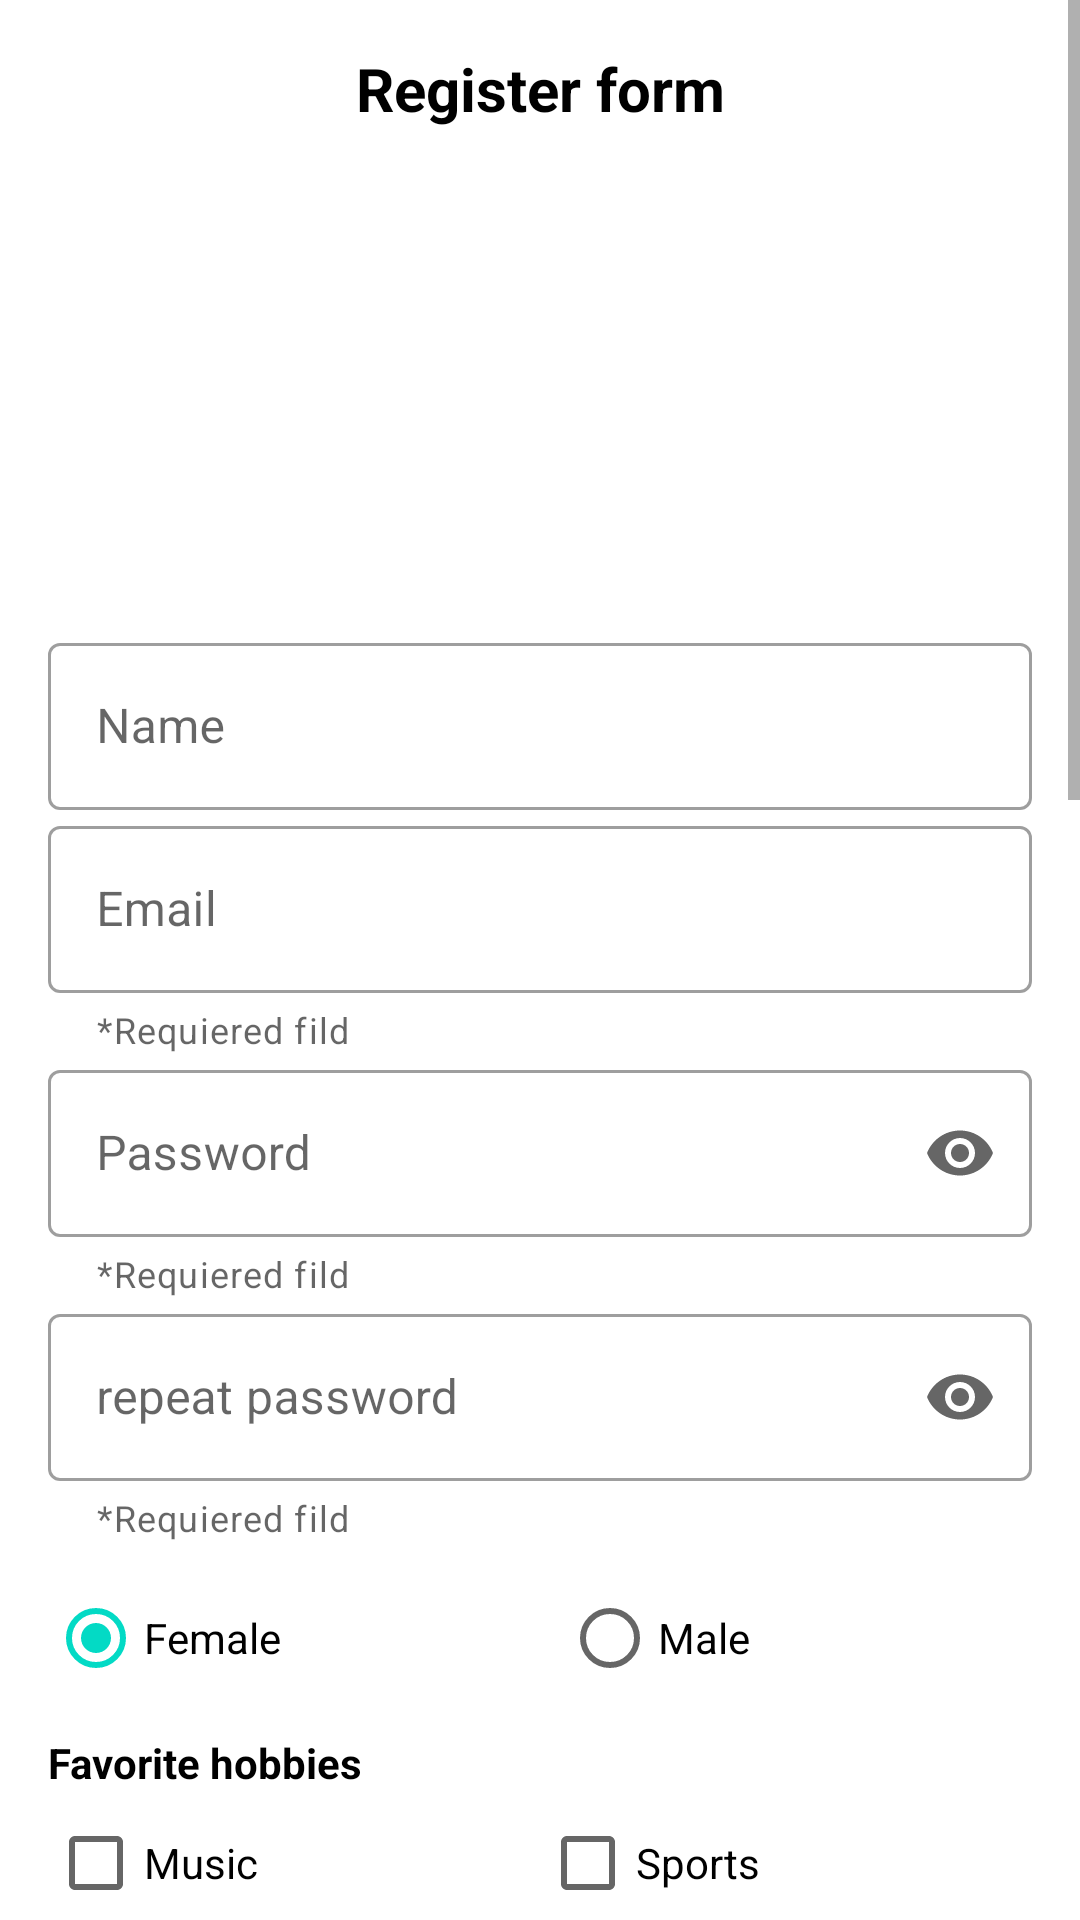

Here is an Android app screen rendered from its layout file. Give the layout XML and the strings, colors and styles it references.
<!-- AndroidManifest.xml: application theme Theme.MisSeriesApp -->
<!-- res/layout/activity_sign_up.xml -->
<?xml version="1.0" encoding="utf-8"?>
<ScrollView xmlns:android="http://schemas.android.com/apk/res/android"
    xmlns:app="http://schemas.android.com/apk/res-auto"
    xmlns:tools="http://schemas.android.com/tools"
    android:layout_width="match_parent"
    android:layout_height="wrap_content">

    <LinearLayout
        android:id="@+id/LinearLayout"
        android:layout_width="match_parent"
        android:layout_height="match_parent"
        android:orientation="vertical"
        android:padding="16dp"
        tools:context=".ui.signup.SignUpActivity">

        <TextView
            android:id="@+id/title_text_view"
            android:layout_width="match_parent"
            android:layout_height="wrap_content"
            android:text="@string/form_reg"
            android:textAlignment="center"
            android:textColor="@color/black"
            android:textSize="20sp"
            android:textStyle="bold" />

        <ImageView
            android:id="@+id/logo_imagine_view"
            android:layout_width="150dp"
            android:layout_height="150dp"
            android:layout_gravity="center_horizontal"
            android:layout_marginTop="16dp"
            android:textAlignment="center"
            app:srcCompat="@drawable/logo"
            android:contentDescription="@null" />

        <com.google.android.material.textfield.TextInputLayout
            style="@style/Widget.MaterialComponents.TextInputLayout.OutlinedBox"
            android:id="@+id/name_text_input_layout"
            android:layout_width="match_parent"
            android:layout_height="match_parent">

            <com.google.android.material.textfield.TextInputEditText
                android:id="@+id/name_edit_text"
                android:layout_width="match_parent"
                android:layout_height="wrap_content"
                android:hint="@string/name" />
        </com.google.android.material.textfield.TextInputLayout>

        <com.google.android.material.textfield.TextInputLayout
            style="@style/Widget.MaterialComponents.TextInputLayout.OutlinedBox"
            android:id="@+id/email_text_input_layout"
            android:layout_width="match_parent"
            android:layout_height="wrap_content"
            app:helperText="@string/requiered_film"
            app:startIconDrawable="@drawable/ic_email">

            <com.google.android.material.textfield.TextInputEditText
                android:id="@+id/email_edit_text"
                android:layout_width="match_parent"
                android:layout_height="wrap_content"
                android:layout_marginTop="8dp"
                android:hint="@string/email"
                android:inputType="text" />

        </com.google.android.material.textfield.TextInputLayout>

        <com.google.android.material.textfield.TextInputLayout
            android:id="@+id/password_text_input_layout"
            style="@style/Widget.MaterialComponents.TextInputLayout.OutlinedBox"
            android:layout_width="match_parent"
            android:layout_height="wrap_content"
            app:endIconMode="password_toggle"
            app:helperText="@string/requiered_film"
            app:startIconDrawable="@drawable/ic_password">

            <com.google.android.material.textfield.TextInputEditText
                android:id="@+id/password_edit_text"
                android:layout_width="match_parent"
                android:layout_height="wrap_content"
                android:hint="@string/password"
                android:inputType="textPassword" />
        </com.google.android.material.textfield.TextInputLayout>

        <com.google.android.material.textfield.TextInputLayout
            android:id="@+id/rep_password_text_input_layout"
            style="@style/Widget.MaterialComponents.TextInputLayout.OutlinedBox"
            android:layout_width="match_parent"
            android:layout_height="wrap_content"
            app:endIconMode="password_toggle"
            app:helperText="@string/requiered_film"
            app:startIconDrawable="@drawable/ic_password">

            <com.google.android.material.textfield.TextInputEditText
                android:id="@+id/rep_password_edit_text"
                android:layout_width="match_parent"
                android:layout_height="wrap_content"
                android:hint="@string/rep_password"
                android:inputType="textPassword" />
        </com.google.android.material.textfield.TextInputLayout>

        <RadioGroup
            android:id="@+id/genre_radio_group"
            android:layout_width="match_parent"
            android:layout_height="match_parent"
            android:orientation="horizontal">

            <RadioButton
                android:id="@+id/female_radio_button"
                android:layout_width="wrap_content"
                android:layout_height="wrap_content"
                android:layout_marginTop="8dp"
                android:layout_weight="1"
                android:checked="true"
                android:text="@string/female" />

            <RadioButton
                android:id="@+id/male_radio_button"
                android:layout_width="wrap_content"
                android:layout_height="wrap_content"
                android:layout_marginTop="8dp"
                android:layout_weight="1"
                android:text="@string/male" />

        </RadioGroup>

        <TextView
            android:id="@+id/genre_text_view"
            android:layout_width="match_parent"
            android:layout_height="wrap_content"
            android:layout_marginTop="8dp"
            android:layout_weight="1"
            android:text="@string/favorites_hobbies"
            android:textColor="@color/black"
            android:textStyle="bold" />

        <LinearLayout
            android:layout_width="match_parent"
            android:layout_height="match_parent"
            android:orientation="horizontal">

            <CheckBox
                android:id="@+id/music_check_box"
                android:layout_width="0dp"
                android:layout_height="wrap_content"
                android:layout_weight="1"
                android:text="@string/music" />

            <CheckBox
                android:id="@+id/sports_check_box"
                android:layout_width="0dp"
                android:layout_height="wrap_content"
                android:layout_weight="1"
                android:text="@string/sport" />

        </LinearLayout>

        <LinearLayout
            android:layout_width="match_parent"
            android:layout_height="match_parent"
            android:orientation="horizontal">

            <CheckBox
                android:id="@+id/reading_check_box"
                android:layout_width="0dp"
                android:layout_height="wrap_content"
                android:layout_weight="1"
                android:text="@string/reading" />

            <CheckBox
                android:id="@+id/watching_movies_check_box"
                android:layout_width="0dp"
                android:layout_height="wrap_content"
                android:layout_weight="1"
                android:text="@string/watching_movies" />

        </LinearLayout>


        <TextView
            android:id="@+id/textView"
            android:layout_width="match_parent"
            android:layout_height="wrap_content"
            android:layout_marginTop="8dp"
            android:text="@string/birthday"
            android:textColor="@color/black"
            android:textStyle="bold" />

        <DatePicker
            android:id="@+id/date_picker"
            android:layout_width="wrap_content"
            android:layout_height="wrap_content"
            android:layout_gravity="center_horizontal" />


        <TextView
            android:id="@+id/textView2"
            android:layout_width="match_parent"
            android:layout_height="wrap_content"
            android:layout_marginTop="8dp"
            android:text="@string/birthplace"
            android:textColor="@color/black"
            android:textStyle="bold" />

        <Spinner
            android:id="@+id/cities_spinner"
            android:layout_width="match_parent"
            android:layout_height="wrap_content" />

        <Button
            android:id="@+id/register_button"
            android:layout_width="match_parent"
            android:layout_height="wrap_content"
            android:layout_marginTop="250dp"
            android:text="@string/register"
            android:textAllCaps="false" />

        <TextView
            android:id="@+id/info_text_view"
            android:layout_width="match_parent"
            android:layout_height="wrap_content"
            android:textColor="#FF03DAC5" />


    </LinearLayout>
</ScrollView>
<!-- resources referenced by this layout -->
<resources>
  <color name="black">#FF000000</color>
  <string name="birthday">Birthday</string>
  <string name="birthplace">Birthplace</string>
  <string name="email">Email</string>
  <string name="favorites_hobbies">Favorite hobbies</string>
  <string name="female">Female</string>
  <string name="form_reg">Register form</string>
  <string name="male">Male</string>
  <string name="music">Music</string>
  <string name="name">Name</string>
  <string name="password">Password</string>
  <string name="reading">Reading</string>
  <string name="register">Register</string>
  <string name="rep_password">repeat password</string>
  <string name="requiered_film">*Requiered fild</string>
  <string name="sport">Sports</string>
  <string name="watching_movies">Watching movies</string>
  <style name="Theme.MisSeriesApp" parent="Theme.MaterialComponents.DayNight.DarkActionBar">
          
          <item name="colorPrimary">#03DAC5</item>
          <item name="colorPrimaryVariant">#049C8D</item>
          <item name="colorOnPrimary">@color/white</item>
          
          <item name="colorSecondary">@color/teal_200</item>
          <item name="colorSecondaryVariant">@color/teal_700</item>
          <item name="colorOnSecondary">@color/black</item>
          
          <item name="android:statusBarColor">?attr/colorPrimaryVariant</item>
          
      </style>
  <color name="white">#FFFFFFFF</color>
  <color name="teal_200">#FF03DAC5</color>
  <color name="teal_700">#FF018786</color>
</resources>
